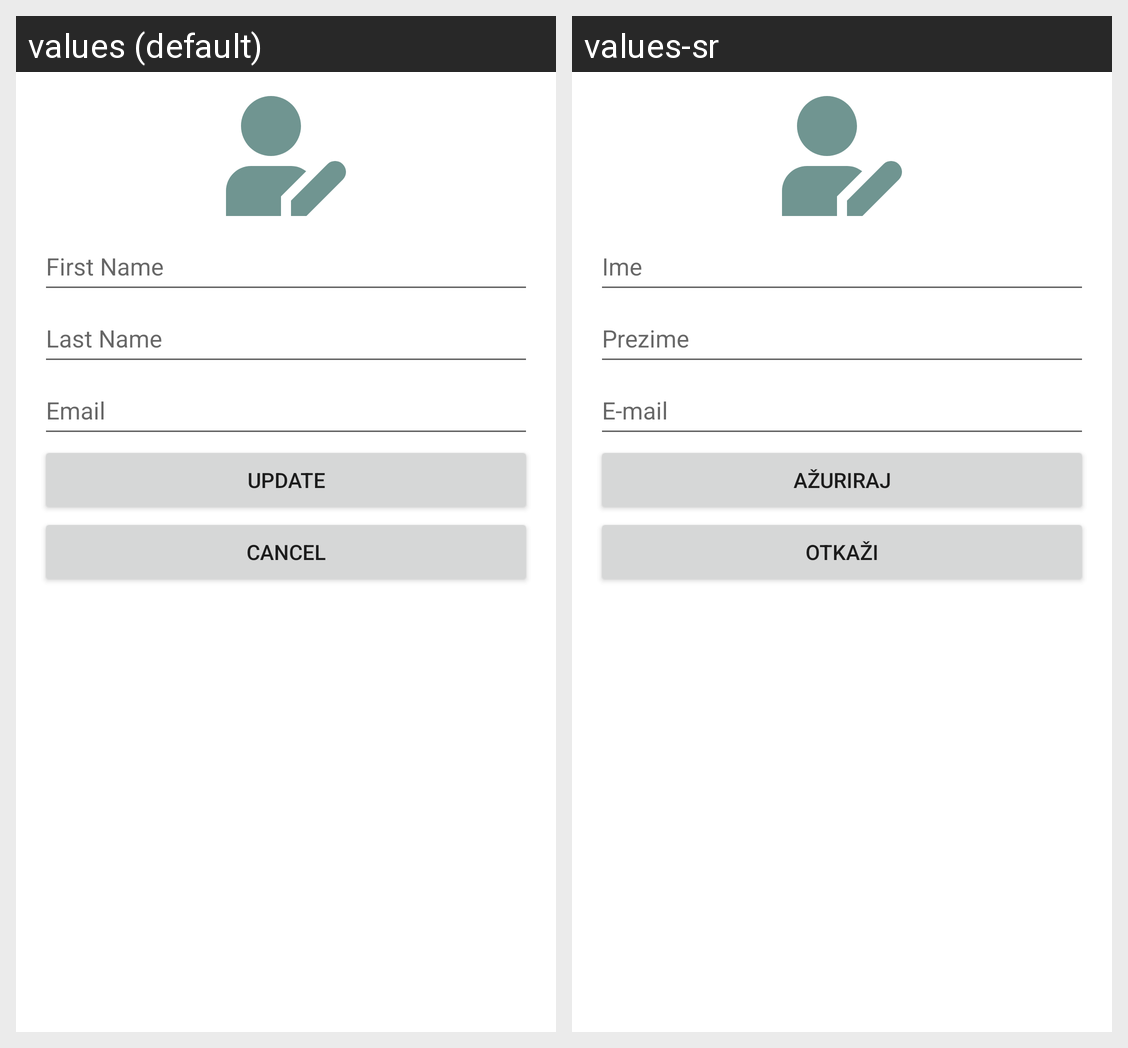

The same Android screen rendered under two of its app's locales, left to right. List the strings drawn on it with the default value and each locale's translation.
Android screen res/layout/dialog_update_employee.xml rendered under 2 locales, left to right: values (default), values-sr. Device: Nexus 5 (rendered at 1080×1920; each locale shown at half size, 540×960, under a caption strip naming it); theme Theme.AssetManager.
Strings drawn on this screen, with the default value and each locale's value (text and hints the layout hard-codes, and strings that could not be matched under every locale, appear in the picture but are not listed):

first_name
  values: First Name
  values-sr: Ime

last_name
  values: Last Name
  values-sr: Prezime

email
  values: Email
  values-sr: E-mail

update
  values: Update
  values-sr: Ažuriraj

cancel
  values: Cancel
  values-sr: Otkaži
